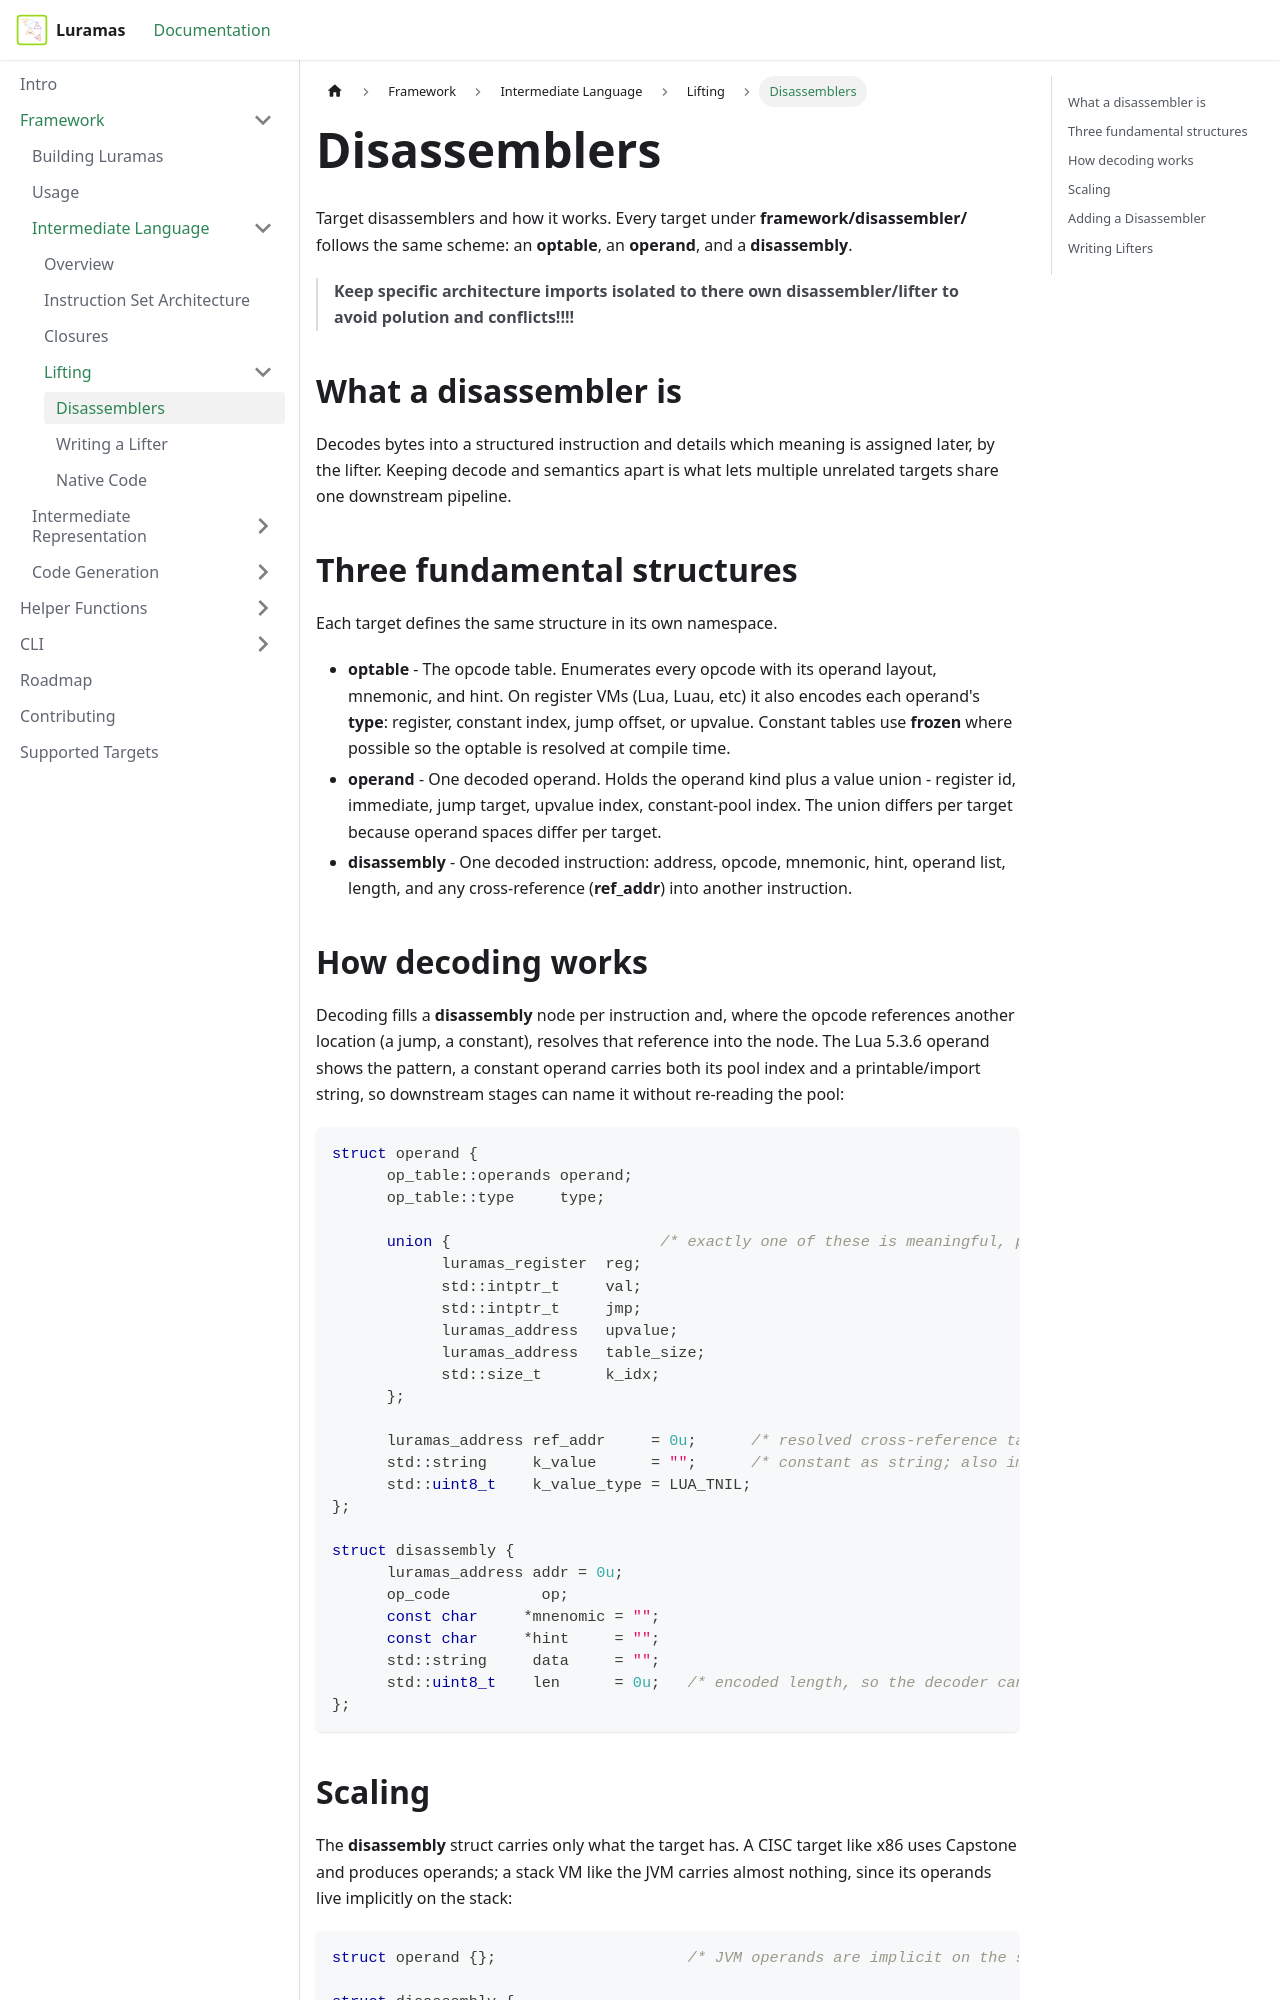

repository: Pidova/Luramas-Docs · page: docs/Framework/Intermediate-Language/Lifting/disassemblers.html · generator: docusaurus

---
id: disassemblers
title: Disassemblers
sidebar_position: 2
---

# Disassemblers

Target disassemblers and how it works.
Every target under **framework/disassembler/** follows the same scheme: an **optable**, an **operand**, and a **disassembly**.

> **Keep specific architecture imports isolated to there own disassembler/lifter to avoid polution and conflicts!!!!**

## What a disassembler is

Decodes bytes into a structured instruction and details which meaning is assigned later, by the lifter. 
Keeping decode and semantics apart is what lets multiple unrelated targets share one downstream pipeline.

## Three fundamental structures

Each target defines the same structure in its own namespace.

* **optable** - The opcode table. Enumerates every opcode with its operand layout, mnemonic, and hint. On register VMs (Lua, Luau, etc) it also encodes each operand's **type**: register, constant index, jump offset, or upvalue. Constant tables use **frozen** where possible so the optable is resolved at compile time.
* **operand** - One decoded operand. Holds the operand kind plus a value union - register id, immediate, jump target, upvalue index, constant-pool index. The union differs per target because operand spaces differ per target.
* **disassembly** - One decoded instruction: address, opcode, mnemonic, hint, operand list, length, and any cross-reference (**ref_addr**) into another instruction.
